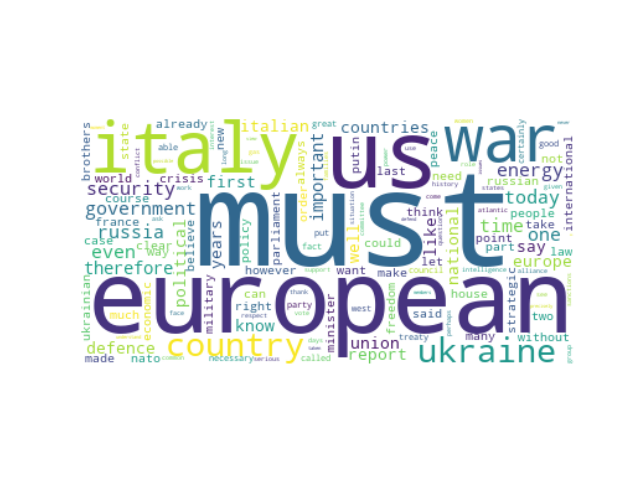

The data file committed next to this chart (first rows):
speaker_id, speeches, party_id, party_name, county, orientation, sex, x0, x1, cluster, speeches_cleaned
#JuanLuisSteegmannOlmedillas, Mr. President come on Ladies and gentlem…, #party.Vox, Vox, ES, #orientation.RRF, M, 11.72, 6.747, 30, mr. president come ladies gentlemen pers…
#PatriciaDeLasHerasFernández, On 17 March he spotted the carriers of u…, #party.Vox, Vox, ES, #orientation.RRF, F, 12.75, 9.545, 30, 17 march spotted carriers ultra right gr…
#EmilioJesúsDelValleRodríguez, ...a Francoist law of official secrets w…, #party.Vox, Vox, ES, #orientation.RRF, M, 19.7, 0.6414, 30, ...a francoist law official secrets must…
#FranciscoJoséContrerasPeláez, Good afternoon ladies and gentlemen It i…, #party.Vox, Vox, ES, #orientation.RRF, M, 16.75, 3.645, 30, good afternoon ladies gentlemen interven…
#FranciscoJavierOrtegaSmithMolina, Thank you very much President For a mome…, #party.Vox, Vox, ES, #orientation.RRF, M, 12.58, 9.201, 30, thank much president moment thought list…
#AgustínRosetyFernándezDeCastro, Thank you Mr. President Ladies and gentl…, #party.Vox, Vox, ES, #orientation.RRF, M, 9.114, 3.788, 30, thank mr. president ladies gentlemen rec…
#AlbertoAsartaCuevas, Thank you President Good morning ladies …, #party.Vox, Vox, ES, #orientation.RRF, M, 8.372, 7.03, 30, thank president good morning ladies gent…
#AlbertoAsartaCuevas, In short ladies and gentlemen from the p…, #party.Vox, Vox, ES, #orientation.RRF, M, 7.747, 7.377, 30, short ladies gentlemen point view vox vo…
#RivoltaErica, RIVOLTA L SP PSd Az Mr President today t…, #group.L-SP, Lega-Salvini Premier, IT, #orientation.RRF, F, 6.407, 3.176, 30, rivolta l sp psd az mr president today h…
#RivoltaErica, Mr President compared to the Update Note…, #group.L-SP, Lega-Salvini Premier, IT, #orientation.RRF, F, 15.67, -1.682, 30, mr president compared update note docume…
#CalandriniNicola, Mr Calandrini FdI Mr President first of …, #group.FdI, Fratelli d'Italia, IT, #orientation.RRF, M, 5.781, 0.1517, 30, mr calandrini fdi mr president first wan…
#ArrigoniPaolo, Mr President ladies and gentlemen the re…, #group.L-SP, Lega-Salvini Premier, IT, #orientation.RRF, M, 14.63, 0.3495, 30, mr president ladies gentlemen report res…
#PepePasquale, Mr President ladies and gentlemen in the…, #group.L-SP, Lega-Salvini Premier, IT, #orientation.RRF, M, 12.26, -1.913, 30, mr president ladies gentlemen meantime t…
#LaRussaIgnazio, THE RUSSIAN FdI Mr President to commemor…, #group.FdI, Fratelli d'Italia, IT, #orientation.RRF, M, 6.529, 3.338, 30, russian fdi mr president commemorate mem…
#LaRussaIgnazio, THE RUSSIAN FdI Mr President in Office o…, #group.FdI, Fratelli d'Italia, IT, #orientation.RRF, M, 10.99, 2.541, 30, russian fdi mr president office council …
#LaRussaIgnazio, Mr President after me Senator Fazzolari …, #group.FdI, Fratelli d'Italia, IT, #orientation.RRF, M, 8.904, -0.4682, 30, mr president senator fazzolari explain w…
#deBertoldiAndrea, Mr President after an electoral week aft…, #group.FdI, Fratelli d'Italia, IT, #orientation.RRF, M, 8.25, -0.6479, 30, mr president electoral week moment almos…
#CalderoliRoberto, The next item is Information from the Pr…, #group.L-SP, Lega-Salvini Premier, IT, #orientation.RRF, M, 12.48, 6.262, 30, next item information president council …
#CirianiLuca, Mr President President Draghi Members of…, #group.FdI, Fratelli d'Italia, IT, #orientation.RRF, M, 10.74, 7.608, 30, mr president president draghi members se…
#MalanLucio, Mr Malan FdI Mr President the Brothers o…, #group.FdI, Fratelli d'Italia, IT, #orientation.RRF, M, 6.549, -0.01892, 30, mr malan fdi mr president brothers italy…
#MalanLucio, Mr President we are not at all reassured…, #group.FdI, Fratelli d'Italia, IT, #orientation.RRF, M, 16.81, 1.794, 30, mr president reassured speech made colle…
#MalanLucio, Mr President I would like to thank the P…, #group.FdI, Fratelli d'Italia, IT, #orientation.RRF, M, 14.03, 0.6353, 30, mr president would like thank president …
#UrsoAdolfo, Mr Urso FdI Mr President we have no doub…, #group.FdI, Fratelli d'Italia, IT, #orientation.RRF, M, 10.38, 1.171, 30, mr urso fdi mr president doubts doubts s…
#UrsoAdolfo, Mr President I have been speaking for th…, #group.FdI, Fratelli d'Italia, IT, #orientation.RRF, M, 11.25, 4.588, 30, mr president speaking first time house s…
#UrsoAdolfo, Mr President ladies and gentlemen Minist…, #group.FdI, Fratelli d'Italia, IT, #orientation.RRF, M, 13.89, 3.868, 30, mr president ladies gentlemen minister i…
#UrsoAdolfo, Mr President ladies and gentlemen I have…, #group.FdI, Fratelli d'Italia, IT, #orientation.RRF, M, 11.16, 4.642, 30, mr president ladies gentlemen spoken sec…
#UrsoAdolfo, Mr President first of all I would like t…, #group.FdI, Fratelli d'Italia, IT, #orientation.RRF, M, 13.14, 1.056, 30, mr president first would like thank memb…
#IwobiTonyChike, IWOBI L SP PSd Az Madam President member…, #group.L-SP, Lega-Salvini Premier, IT, #orientation.RRF, M, 8.236, 7.105, 30, iwobi l sp psd az madam president member…
#IwobiTonyChike, Mr President Mr President in Office of t…, #group.L-SP, Lega-Salvini Premier, IT, #orientation.RRF, M, 10.8, 5.448, 30, mr president mr president office council…
#RautiIsabella, RAUTI FdI Mr President the world has cha…, #group.FdI, Fratelli d'Italia, IT, #orientation.RRF, F, 10.83, 1.971, 30, rauti fdi mr president world changed sin…
#RautiIsabella, Mr President Mr President in Office of t…, #group.FdI, Fratelli d'Italia, IT, #orientation.RRF, F, 11.23, 5.51, 30, mr president mr president office council…
#RautiIsabella, Madam President on 26 November 2021 the …, #group.FdI, Fratelli d'Italia, IT, #orientation.RRF, F, 18.11, -0.5442, 30, madam president 26 november 2021 called …
#RautiIsabella, Please Senator Rauti continue RAUTI FdI …, #group.FdI, Fratelli d'Italia, IT, #orientation.RRF, F, 17.8, -1.05, 30, please senator rauti continue rauti fdi …
#RautiIsabella, RAUTI FdI Mr President perhaps I do not …, #group.FdI, Fratelli d'Italia, IT, #orientation.RRF, F, 17.38, 3.553, 30, rauti fdi mr president perhaps share eve…
#RautiIsabella, Mr President when for the first time Bro…, #group.FdI, Fratelli d'Italia, IT, #orientation.RRF, F, 14.6, -0.1407, 30, mr president first time brothers italy a…
#CanduraMassimo, Minister I can think of at first glance …, #group.L-SP, Lega-Salvini Premier, IT, #orientation.RRF, M, 9.997, 5.041, 30, minister think first glance phrase chine…
#CanduraMassimo, Mr President I wish to greet the members…, #group.L-SP, Lega-Salvini Premier, IT, #orientation.RRF, M, 10.43, 5.521, 30, mr president wish greet members governme…
#FazzolariGiovanbattista, President Draghi the President of the Ru…, #group.FdI, Fratelli d'Italia, IT, #orientation.RRF, M, 9.993, 6.114, 30, president draghi president russian feder…
#FazzolariGiovanbattista, Minister thank you for being here We as …, #group.FdI, Fratelli d'Italia, IT, #orientation.RRF, M, 11.42, 0.1309, 30, minister thank force patriotic oppositio…
#FazzolariGiovanbattista, FAZZOLARI FdI And we are very happy with…, #group.FdI, Fratelli d'Italia, IT, #orientation.RRF, M, 10.4, 6.384, 30, fazzolari fdi happy presidency 's firm v…
#FazzolariGiovanbattista, FAZZOLARI FdI If you bothered to find ou…, #group.FdI, Fratelli d'Italia, IT, #orientation.RRF, M, 11.46, 3.009, 30, fazzolari fdi bothered find history grou…
#BalboniAlberto, Balboni FdI We would have to talk about …, #group.FdI, Fratelli d'Italia, IT, #orientation.RRF, M, 18.27, 3.728, 30, balboni fdi would talk prisons life impr…
#BalboniAlberto, Mr President I would like to outline the…, #group.FdI, Fratelli d'Italia, IT, #orientation.RRF, M, 18.46, 0.3624, 30, mr president would like outline agenda f…
#BalboniAlberto, Balboni FdI Mr President Mr Casini my co…, #group.FdI, Fratelli d'Italia, IT, #orientation.RRF, M, 17.87, -0.9085, 30, balboni fdi mr president mr casini colle…
#BalboniAlberto, Balboni FdI Mr President I would like to…, #group.FdI, Fratelli d'Italia, IT, #orientation.RRF, M, 18.53, 0.6224, 30, balboni fdi mr president would like ask …
#LunesuMichelina, LUNESU L SP PSd Az Mr President ladies a…, #group.L-SP-PSd.Az, Lega-Salvini Premier-Partito Sardo d'Azi…, IT, #orientation.RRF, F, 6.742, 0.005419, 30, lunesu l sp psd az mr president ladies g…
#SaponaraMaria, SAPONARA L SP PSd Az Mr President ladies…, #group.L-SP-PSd.Az, Lega-Salvini Premier-Partito Sardo d'Azi…, IT, #orientation.RRF, F, 5.504, 0.2558, 30, saponara l sp psd az mr president ladies…
#RomeoMassimiliano, ROMEO L SP PSd Az Mr President the Leagu…, #group.L-SP, Lega-Salvini Premier, IT, #orientation.RRF, M, 9.421, 3.014, 30, romeo l sp psd az mr president league vo…
#RomeoMassimiliano, ROMEO L SP PSd Az Mr President the Lega …, #group.L-SP, Lega-Salvini Premier, IT, #orientation.RRF, M, 9.965, 3.519, 30, romeo l sp psd az mr president lega salv…
#RomeoMassimiliano, Mr President Mr President in Office of t…, #group.L-SP, Lega-Salvini Premier, IT, #orientation.RRF, M, 8.044, 4.403, 30, mr president mr president office council…
#RomeoMassimiliano, ROMEO L SP PSd Az Mr President President…, #group.L-SP, Lega-Salvini Premier, IT, #orientation.RRF, M, 11.69, -1.446, 30, romeo l sp psd az mr president president…
#RomeoMassimiliano, ROMEO L SP PSd Az Mr President I underst…, #group.L-SP, Lega-Salvini Premier, IT, #orientation.RRF, M, 8.555, 2.51, 30, romeo l sp psd az mr president understan…
#RufaGianfranco, RUFA L SP PSd Az Mr President Minister I…, #group.L-SP, Lega-Salvini Premier, IT, #orientation.RRF, M, 17.47, 5.272, 30, rufa l sp psd az mr president minister w…
#GarneroSantancheDaniela, Madam President Minister I have listened…, #group.FdI, Fratelli d'Italia, IT, #orientation.RRF, F, 13.66, 3.792, 30, madam president minister listened carefu…
#VescoviManuel, Mr President ladies and gentlemen allow …, #group.L-SP, Lega-Salvini Premier, IT, #orientation.RRF, M, 12.7, 5.184, 30, mr president ladies gentlemen allow firs…
#VescoviManuel, VESCOVI L SP PSd Az Mr President I speak…, #group.L-SP, Lega-Salvini Premier, IT, #orientation.RRF, M, 10.49, -1.379, 30, vescovi l sp psd az mr president speak b…
#VescoviManuel, Mr President I think we are all for peac…, #group.L-SP, Lega-Salvini Premier, IT, #orientation.RRF, M, 13.2, 3.153, 30, mr president think peace none us war wor…
#PellegriniEmanuele, Mr President I rise to explain the G101 …, #group.L-SP, Lega-Salvini Premier, IT, #orientation.RRF, M, 18.86, 1.464, 30, mr president rise explain g101 agenda be…
#BossiSimone, Mr President Mr Draghi I have listened c…, #group.L-SP, Lega-Salvini Premier, IT, #orientation.RRF, M, 11.94, 5.807, 30, mr president mr draghi listened carefull…
#FuscoUmberto, Mr President ladies and gentlemen Member…, #group.L-SP, Lega-Salvini Premier, IT, #orientation.RRF, M, 14.44, 6.574, 30, mr president ladies gentlemen member gov…
